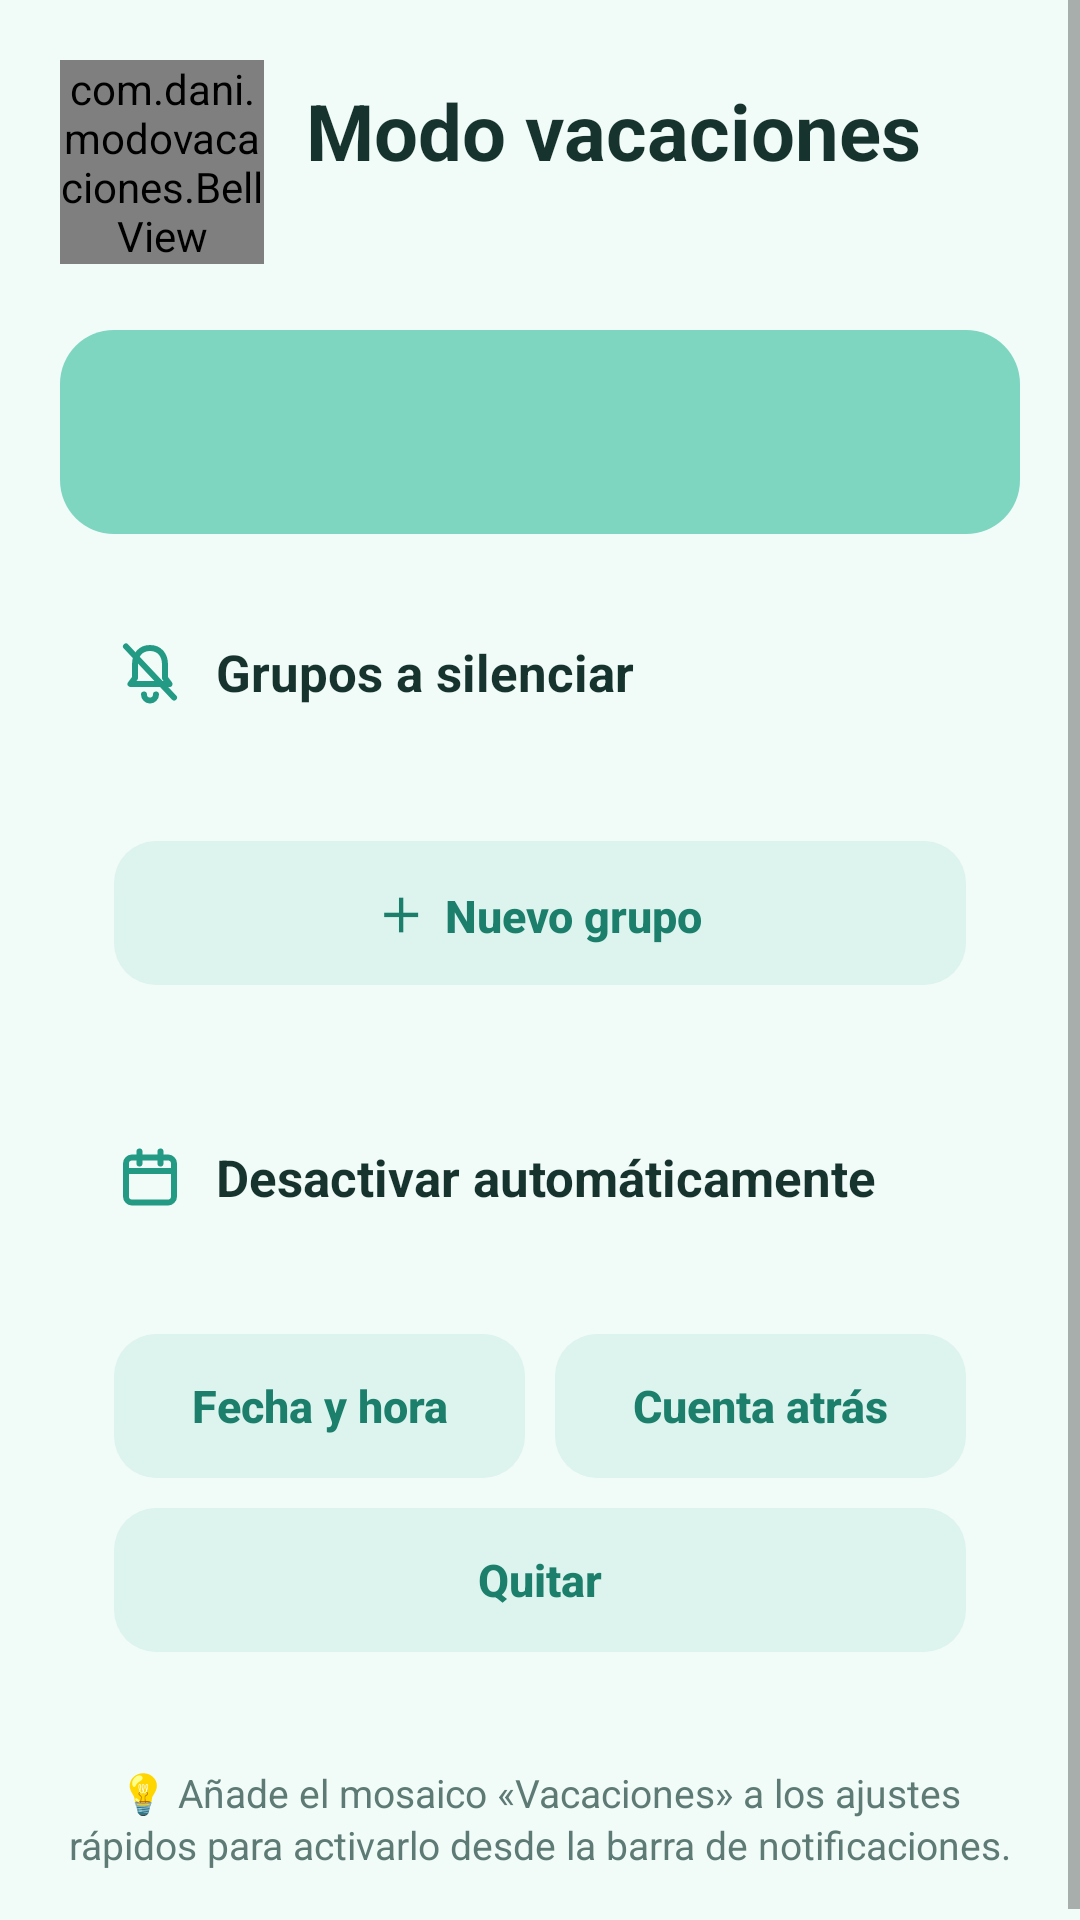

This screen was rendered from an Android layout file. Write that file and the resources it references.
<!-- AndroidManifest.xml: application theme AppTheme -->
<!-- res/layout/activity_main.xml -->
<?xml version="1.0" encoding="utf-8"?>
<ScrollView xmlns:android="http://schemas.android.com/apk/res/android"
    android:layout_width="match_parent"
    android:layout_height="match_parent"
    android:background="@color/bg"
    android:fillViewport="true"
    android:fitsSystemWindows="true">

    <LinearLayout
        android:layout_width="match_parent"
        android:layout_height="wrap_content"
        android:orientation="vertical"
        android:padding="20dp">

        
        <LinearLayout
            android:layout_width="match_parent"
            android:layout_height="wrap_content"
            android:gravity="center_vertical"
            android:orientation="horizontal">

            <com.dani.modovacaciones.BellView
                android:id="@+id/bellView"
                android:layout_width="68dp"
                android:layout_height="68dp" />

            <LinearLayout
                android:layout_width="0dp"
                android:layout_height="wrap_content"
                android:layout_marginStart="14dp"
                android:layout_weight="1"
                android:orientation="vertical">

                <TextView
                    android:layout_width="wrap_content"
                    android:layout_height="wrap_content"
                    android:text="@string/app_name"
                    android:textColor="@color/text"
                    android:textSize="26sp"
                    android:textStyle="bold" />

                <TextView
                    android:id="@+id/txtStatus"
                    android:layout_width="wrap_content"
                    android:layout_height="wrap_content"
                    android:layout_marginTop="2dp"
                    android:textColor="@color/sub"
                    android:textSize="14sp" />
            </LinearLayout>
        </LinearLayout>

        
        <LinearLayout
            android:id="@+id/cardPermission"
            style="@style/Card"
            android:visibility="gone">

            <TextView
                style="@style/CardTitle"
                android:drawableStart="@drawable/ic_warn"
                android:drawableTint="@color/warn"
                android:text="Falta un permiso"
                android:textColor="@color/warn" />

            <TextView
                style="@style/Body"
                android:text="Para quitar las notificaciones de otras apps, Modo vacaciones necesita «Acceso a notificaciones»." />

            <Button
                android:id="@+id/btnGrantAccess"
                style="@style/Btn.Primary"
                android:layout_width="match_parent"
                android:layout_marginTop="14dp"
                android:text="Dar acceso a notificaciones" />

            <TextView
                style="@style/Body"
                android:layout_marginTop="14dp"
                android:text="¿Sale en gris o te dice «Ajuste restringido»? Es normal en APKs instalados a mano: abre la info de la app, pulsa ⋮ (arriba a la derecha) → «Permitir ajustes restringidos» y vuelve a intentarlo."
                android:textSize="13sp" />

            <Button
                android:id="@+id/btnAppInfo"
                style="@style/Btn.Soft"
                android:layout_width="match_parent"
                android:layout_marginTop="10dp"
                android:text="Abrir info de la app" />
        </LinearLayout>

        
        <Button
            android:id="@+id/btnToggle"
            style="@style/Btn.Primary"
            android:layout_width="match_parent"
            android:layout_marginTop="22dp"
            android:minHeight="68dp"
            android:textSize="19sp" />

        
        <LinearLayout style="@style/Card">

            <TextView
                style="@style/CardTitle"
                android:drawableStart="@drawable/ic_bell_off"
                android:text="Grupos a silenciar" />

            <TextView
                android:id="@+id/txtAppsSummary"
                style="@style/Body" />

            <LinearLayout
                android:id="@+id/groupsContainer"
                android:layout_width="match_parent"
                android:layout_height="wrap_content"
                android:layout_marginTop="8dp"
                android:orientation="vertical" />

            <Button
                android:id="@+id/btnNewGroup"
                style="@style/Btn.Soft"
                android:layout_width="match_parent"
                android:layout_marginTop="10dp"
                android:text="＋  Nuevo grupo" />
        </LinearLayout>

        
        <LinearLayout style="@style/Card">

            <TextView
                style="@style/CardTitle"
                android:drawableStart="@drawable/ic_calendar"
                android:text="Desactivar automáticamente" />

            <TextView
                android:id="@+id/txtEndTime"
                style="@style/Body" />

            <LinearLayout
                android:layout_width="match_parent"
                android:layout_height="wrap_content"
                android:layout_marginTop="14dp"
                android:orientation="horizontal">

                <Button
                    android:id="@+id/btnPickDate"
                    style="@style/Btn.Soft"
                    android:layout_width="0dp"
                    android:layout_weight="1"
                    android:text="Fecha y hora" />

                <Button
                    android:id="@+id/btnCountdown"
                    style="@style/Btn.Soft"
                    android:layout_width="0dp"
                    android:layout_marginStart="10dp"
                    android:layout_weight="1"
                    android:text="Cuenta atrás" />
            </LinearLayout>

            <Button
                android:id="@+id/btnClearDate"
                style="@style/Btn.Soft"
                android:layout_width="match_parent"
                android:layout_marginTop="10dp"
                android:text="Quitar" />

            <TextView
                android:id="@+id/txtExactHint"
                style="@style/Body"
                android:layout_marginTop="12dp"
                android:text="Sin el permiso de «Alarmas y recordatorios» el aviso puede llegar unos minutos tarde (las notificaciones sí dejan de bloquearse a la hora exacta)."
                android:textSize="13sp"
                android:visibility="gone" />

            <Button
                android:id="@+id/btnExactPerm"
                style="@style/Btn.Soft"
                android:layout_width="match_parent"
                android:layout_marginTop="10dp"
                android:text="Permitir alarmas exactas"
                android:visibility="gone" />
        </LinearLayout>

        
        <LinearLayout
            android:id="@+id/cardStats"
            style="@style/Card"
            android:visibility="gone">

            <TextView
                android:id="@+id/txtStatsTitle"
                style="@style/CardTitle"
                android:drawableStart="@drawable/ic_inbox" />

            <TextView
                android:id="@+id/txtStats"
                style="@style/Body" />

            <Button
                android:id="@+id/btnHistory"
                style="@style/Btn.Soft"
                android:layout_width="match_parent"
                android:layout_marginTop="14dp"
                android:text="Ver notificaciones" />
        </LinearLayout>

        <TextView
            style="@style/Body"
            android:layout_marginTop="20dp"
            android:gravity="center"
            android:text="💡 Añade el mosaico «Vacaciones» a los ajustes rápidos para activarlo desde la barra de notificaciones."
            android:textSize="13sp" />
    </LinearLayout>
</ScrollView>
<!-- resources referenced by this layout -->
<resources>
  <color name="bg">#F1FBF8</color>
  <color name="sub">#5E7A74</color>
  <color name="text">#17332E</color>
  <color name="warn">#D9572A</color>
  <!-- drawable ic_warn (drawable) -->
  <?xml version="1.0" encoding="utf-8"?>
  <vector xmlns:android="http://schemas.android.com/apk/res/android"
      android:width="24dp"
      android:height="24dp"
      android:viewportWidth="24"
      android:viewportHeight="24">
      <path android:strokeColor="#FFFFFF" android:strokeWidth="2" android:strokeLineCap="round" android:strokeLineJoin="round" android:fillColor="#00000000" android:pathData="M12,3.5 L21,19.5 H3 Z" />
      <path android:strokeColor="#FFFFFF" android:strokeWidth="2" android:strokeLineCap="round" android:strokeLineJoin="round" android:fillColor="#00000000" android:pathData="M12,10 v4 M12,16.8 v0.2" />
  </vector>
  <string name="app_name">Modo vacaciones</string>
  <style name="Body">
          <item name="android:layout_width">match_parent</item>
          <item name="android:layout_height">wrap_content</item>
          <item name="android:layout_marginTop">6dp</item>
          <item name="android:textColor">@color/sub</item>
          <item name="android:textSize">15sp</item>
          <item name="android:lineSpacingExtra">2dp</item>
      </style>
  <style name="Btn.Primary">
          <item name="android:background">@drawable/bg_btn_sun</item>
          <item name="android:textColor">@color/on_primary</item>
      </style>
  <style name="Btn.Soft">
          <item name="android:background">@drawable/bg_btn_soft</item>
          <item name="android:textColor">@color/soft_text</item>
      </style>
  <style name="Card">
          <item name="android:layout_width">match_parent</item>
          <item name="android:layout_height">wrap_content</item>
          <item name="android:layout_marginTop">16dp</item>
          <item name="android:orientation">vertical</item>
          <item name="android:padding">18dp</item>
          <item name="android:background">@drawable/bg_card</item>
      </style>
  <style name="CardTitle">
          <item name="android:layout_width">match_parent</item>
          <item name="android:layout_height">wrap_content</item>
          <item name="android:textColor">@color/text</item>
          <item name="android:textSize">17sp</item>
          <item name="android:textStyle">bold</item>
          <item name="android:gravity">center_vertical</item>
          <item name="android:drawablePadding">10dp</item>
          <item name="android:drawableTint">@color/sun</item>
      </style>
  <style name="AppTheme" parent="android:Theme.Material.Light.NoActionBar">
          <item name="android:windowBackground">@color/bg</item>
          <item name="android:statusBarColor">@color/bg</item>
          <item name="android:navigationBarColor">@color/bg</item>
          <item name="android:windowLightStatusBar">true</item>
          <item name="android:windowLightNavigationBar">true</item>
          <item name="android:colorPrimary">@color/sun</item>
          <item name="android:colorAccent">@color/sun</item>
          <item name="android:colorControlActivated">@color/sun</item>
      </style>
  <!-- drawable bg_btn_sun (drawable) -->
  <?xml version="1.0" encoding="utf-8"?>
  <ripple xmlns:android="http://schemas.android.com/apk/res/android" android:color="#33FFFFFF">
      <item>
          <shape android:shape="rectangle">
              <solid android:color="@color/brand" />
              <corners android:radius="18dp" />
          </shape>
      </item>
  </ripple>
  <color name="on_primary">#10423A</color>
  <!-- drawable bg_btn_soft (drawable) -->
  <?xml version="1.0" encoding="utf-8"?>
  <ripple xmlns:android="http://schemas.android.com/apk/res/android" android:color="#22000000">
      <item>
          <shape android:shape="rectangle">
              <solid android:color="@color/soft" />
              <corners android:radius="14dp" />
          </shape>
      </item>
  </ripple>
  <color name="soft_text">#1C7F6C</color>
  <color name="sun">#239A83</color>
  <color name="brand">#7ED6C1</color>
  <color name="soft">#DDF4EE</color>
</resources>
